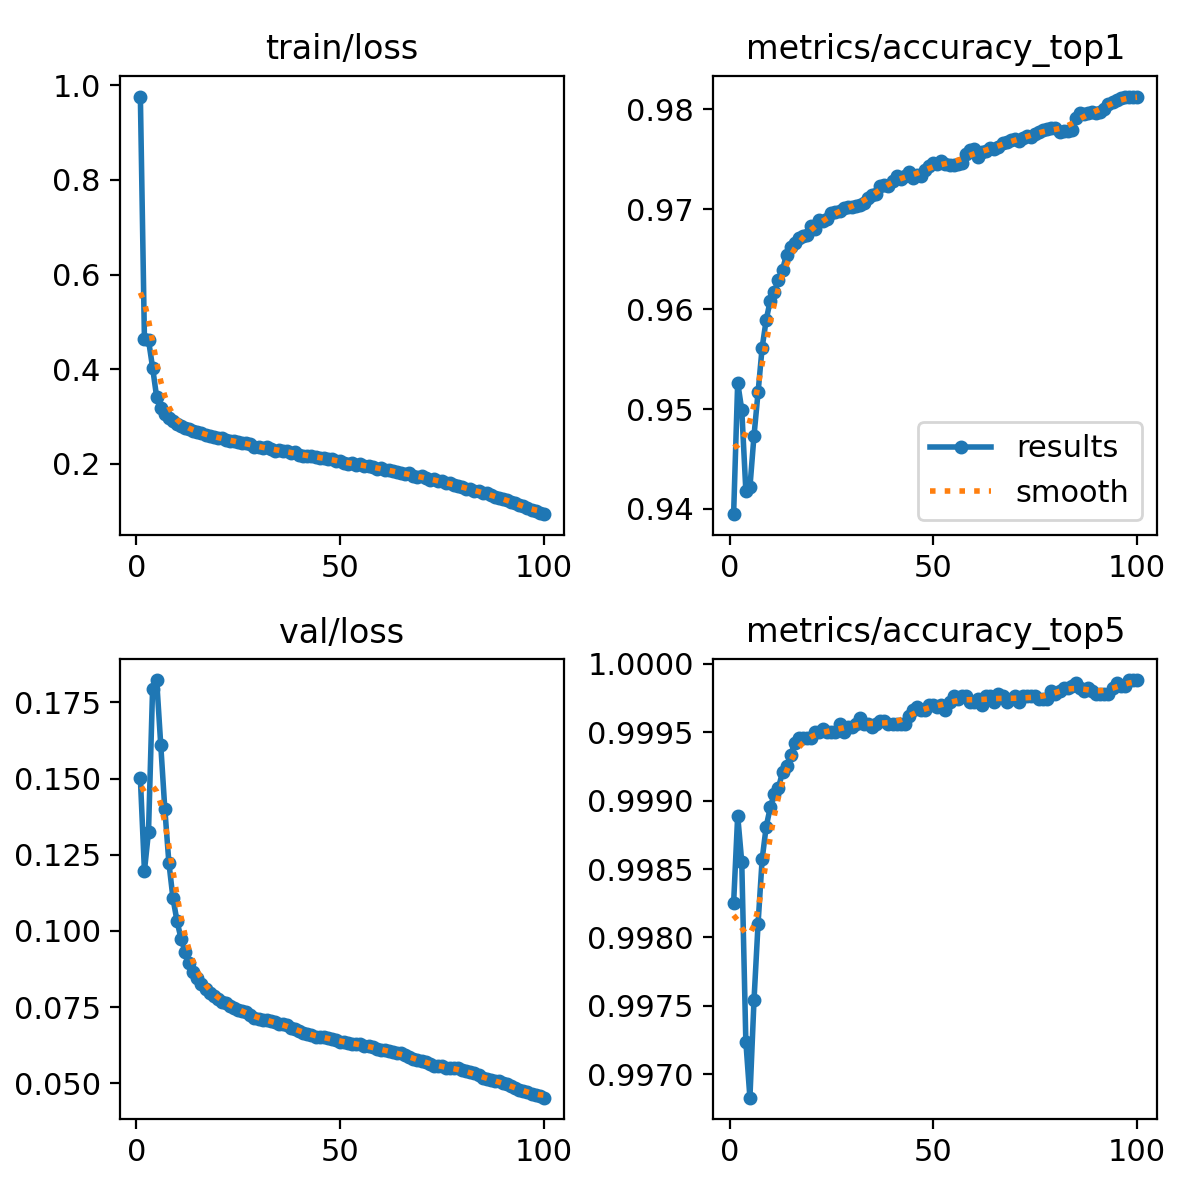

The file beside this chart, header and first rows:
epoch, time, train/loss, metrics/accuracy_top1, metrics/accuracy_top5, val/loss, lr/pg0, lr/pg1, lr/pg2, lr/pg3, lr/pg4, lr/pg5, lr/pg6, lr/pg7
1, 344.5, 0.9761, 0.9395, 0.9982, 0.1501, 0.009999, 0.003333, 0.009999, 0.003333, 0.009999, 0.003333, 0.009999, 0.003333
2, 622.5, 0.4639, 0.9526, 0.9989, 0.1197, 0.0198, 0.0066, 0.0198, 0.0066, 0.0198, 0.0066, 0.0198, 0.0066
3, 877, 0.4616, 0.9499, 0.9986, 0.1325, 0.02941, 0.009802, 0.02941, 0.009802, 0.02941, 0.009802, 0.02941, 0.009802
4, 1121, 0.4037, 0.9418, 0.9972, 0.1796, 0.02911, 0.009703, 0.02911, 0.009703, 0.02911, 0.009703, 0.02911, 0.009703
5, 1365, 0.341, 0.9422, 0.9968, 0.1824, 0.02881, 0.009604, 0.02881, 0.009604, 0.02881, 0.009604, 0.02881, 0.009604
6, 1607, 0.3186, 0.9473, 0.9975, 0.1611, 0.02851, 0.009505, 0.02851, 0.009505, 0.02851, 0.009505, 0.02851, 0.009505
7, 1850, 0.3046, 0.9517, 0.9981, 0.1401, 0.02822, 0.009406, 0.02822, 0.009406, 0.02822, 0.009406, 0.02822, 0.009406
8, 2092, 0.2964, 0.9561, 0.9986, 0.1224, 0.02792, 0.009307, 0.02792, 0.009307, 0.02792, 0.009307, 0.02792, 0.009307
9, 2333, 0.2898, 0.9589, 0.9988, 0.1107, 0.02762, 0.009208, 0.02762, 0.009208, 0.02762, 0.009208, 0.02762, 0.009208
10, 2577, 0.2849, 0.9609, 0.999, 0.1032, 0.02733, 0.009109, 0.02733, 0.009109, 0.02733, 0.009109, 0.02733, 0.009109
11, 2820, 0.2809, 0.9618, 0.999, 0.09734, 0.02703, 0.00901, 0.02703, 0.00901, 0.02703, 0.00901, 0.02703, 0.00901
12, 3064, 0.2767, 0.9629, 0.9991, 0.09312, 0.02673, 0.008911, 0.02673, 0.008911, 0.02673, 0.008911, 0.02673, 0.008911
13, 3306, 0.2737, 0.964, 0.9992, 0.08959, 0.02644, 0.008812, 0.02644, 0.008812, 0.02644, 0.008812, 0.02644, 0.008812
14, 3549, 0.2698, 0.9655, 0.9992, 0.08662, 0.02614, 0.008713, 0.02614, 0.008713, 0.02614, 0.008713, 0.02614, 0.008713
15, 3792, 0.2677, 0.9662, 0.9993, 0.08464, 0.02584, 0.008614, 0.02584, 0.008614, 0.02584, 0.008614, 0.02584, 0.008614
16, 4034, 0.2652, 0.9666, 0.9994, 0.08265, 0.02555, 0.008515, 0.02555, 0.008515, 0.02555, 0.008515, 0.02555, 0.008515
17, 4278, 0.262, 0.9671, 0.9995, 0.08077, 0.02525, 0.008416, 0.02525, 0.008416, 0.02525, 0.008416, 0.02525, 0.008416
18, 4523, 0.258, 0.9673, 0.9995, 0.07952, 0.02495, 0.008317, 0.02495, 0.008317, 0.02495, 0.008317, 0.02495, 0.008317
19, 4782, 0.2564, 0.9675, 0.9995, 0.0785, 0.02465, 0.008218, 0.02465, 0.008218, 0.02465, 0.008218, 0.02465, 0.008218
20, 5047, 0.2553, 0.9683, 0.9995, 0.07765, 0.02436, 0.008119, 0.02436, 0.008119, 0.02436, 0.008119, 0.02436, 0.008119
21, 5312, 0.2552, 0.968, 0.9995, 0.07675, 0.02406, 0.00802, 0.02406, 0.00802, 0.02406, 0.00802, 0.02406, 0.00802
22, 5574, 0.2508, 0.969, 0.9995, 0.07633, 0.02376, 0.007921, 0.02376, 0.007921, 0.02376, 0.007921, 0.02376, 0.007921
23, 5817, 0.2493, 0.9689, 0.9995, 0.07534, 0.02347, 0.007822, 0.02347, 0.007822, 0.02347, 0.007822, 0.02347, 0.007822
24, 6058, 0.2479, 0.969, 0.9995, 0.07473, 0.02317, 0.007723, 0.02317, 0.007723, 0.02317, 0.007723, 0.02317, 0.007723
25, 6302, 0.2464, 0.9696, 0.9995, 0.0741, 0.02287, 0.007624, 0.02287, 0.007624, 0.02287, 0.007624, 0.02287, 0.007624
26, 6547, 0.2441, 0.9697, 0.9995, 0.07354, 0.02258, 0.007525, 0.02258, 0.007525, 0.02258, 0.007525, 0.02258, 0.007525
27, 6789, 0.244, 0.9698, 0.9996, 0.0732, 0.02228, 0.007426, 0.02228, 0.007426, 0.02228, 0.007426, 0.02228, 0.007426
28, 7032, 0.2412, 0.9701, 0.9995, 0.07238, 0.02198, 0.007327, 0.02198, 0.007327, 0.02198, 0.007327, 0.02198, 0.007327
29, 7274, 0.2367, 0.9702, 0.9995, 0.07145, 0.02168, 0.007228, 0.02168, 0.007228, 0.02168, 0.007228, 0.02168, 0.007228
30, 7519, 0.2359, 0.9702, 0.9995, 0.07115, 0.02139, 0.007129, 0.02139, 0.007129, 0.02139, 0.007129, 0.02139, 0.007129
31, 7762, 0.2342, 0.9703, 0.9996, 0.07069, 0.02109, 0.00703, 0.02109, 0.00703, 0.02109, 0.00703, 0.02109, 0.00703
32, 8006, 0.2352, 0.9704, 0.9996, 0.07061, 0.02079, 0.006931, 0.02079, 0.006931, 0.02079, 0.006931, 0.02079, 0.006931
33, 8249, 0.2312, 0.9706, 0.9996, 0.07049, 0.0205, 0.006832, 0.0205, 0.006832, 0.0205, 0.006832, 0.0205, 0.006832
34, 8492, 0.2275, 0.9711, 0.9996, 0.07007, 0.0202, 0.006733, 0.0202, 0.006733, 0.0202, 0.006733, 0.0202, 0.006733
35, 8737, 0.2304, 0.9714, 0.9995, 0.06951, 0.0199, 0.006634, 0.0199, 0.006634, 0.0199, 0.006634, 0.0199, 0.006634
36, 8984, 0.2278, 0.9716, 0.9996, 0.0694, 0.01961, 0.006535, 0.01961, 0.006535, 0.01961, 0.006535, 0.01961, 0.006535
37, 9226, 0.2268, 0.9723, 0.9996, 0.06906, 0.01931, 0.006436, 0.01931, 0.006436, 0.01931, 0.006436, 0.01931, 0.006436
38, 9468, 0.2223, 0.9725, 0.9996, 0.06801, 0.01901, 0.006337, 0.01901, 0.006337, 0.01901, 0.006337, 0.01901, 0.006337
39, 9711, 0.2248, 0.9723, 0.9996, 0.06763, 0.01871, 0.006238, 0.01871, 0.006238, 0.01871, 0.006238, 0.01871, 0.006238
40, 9980, 0.2193, 0.9728, 0.9996, 0.06701, 0.01842, 0.006139, 0.01842, 0.006139, 0.01842, 0.006139, 0.01842, 0.006139
41, 10241, 0.2174, 0.9733, 0.9996, 0.06656, 0.01812, 0.00604, 0.01812, 0.00604, 0.01812, 0.00604, 0.01812, 0.00604
42, 10483, 0.2158, 0.973, 0.9996, 0.06628, 0.01782, 0.005941, 0.01782, 0.005941, 0.01782, 0.005941, 0.01782, 0.005941
43, 10725, 0.2174, 0.9733, 0.9996, 0.06569, 0.01753, 0.005842, 0.01753, 0.005842, 0.01753, 0.005842, 0.01753, 0.005842
44, 10966, 0.2151, 0.9737, 0.9996, 0.06503, 0.01723, 0.005743, 0.01723, 0.005743, 0.01723, 0.005743, 0.01723, 0.005743
45, 11211, 0.2133, 0.9732, 0.9997, 0.06513, 0.01693, 0.005644, 0.01693, 0.005644, 0.01693, 0.005644, 0.01693, 0.005644
46, 11451, 0.2115, 0.9734, 0.9997, 0.06514, 0.01664, 0.005545, 0.01664, 0.005545, 0.01664, 0.005545, 0.01664, 0.005545
47, 11694, 0.2106, 0.9733, 0.9997, 0.06497, 0.01634, 0.005446, 0.01634, 0.005446, 0.01634, 0.005446, 0.01634, 0.005446
48, 11938, 0.2106, 0.9739, 0.9997, 0.06446, 0.01604, 0.005347, 0.01604, 0.005347, 0.01604, 0.005347, 0.01604, 0.005347
49, 12180, 0.2065, 0.9744, 0.9997, 0.06428, 0.01574, 0.005248, 0.01574, 0.005248, 0.01574, 0.005248, 0.01574, 0.005248
50, 12423, 0.2056, 0.9746, 0.9997, 0.06362, 0.01545, 0.005149, 0.01545, 0.005149, 0.01545, 0.005149, 0.01545, 0.005149
51, 12666, 0.2023, 0.9745, 0.9997, 0.06338, 0.01515, 0.00505, 0.01515, 0.00505, 0.01515, 0.00505, 0.01515, 0.00505
52, 12908, 0.2006, 0.9749, 0.9997, 0.06311, 0.01485, 0.004951, 0.01485, 0.004951, 0.01485, 0.004951, 0.01485, 0.004951
53, 13151, 0.2027, 0.9746, 0.9997, 0.06299, 0.01456, 0.004852, 0.01456, 0.004852, 0.01456, 0.004852, 0.01456, 0.004852
54, 13396, 0.1978, 0.9744, 0.9997, 0.06296, 0.01426, 0.004753, 0.01426, 0.004753, 0.01426, 0.004753, 0.01426, 0.004753
55, 13636, 0.1992, 0.9744, 0.9998, 0.0629, 0.01396, 0.004654, 0.01396, 0.004654, 0.01396, 0.004654, 0.01396, 0.004654
56, 13878, 0.1963, 0.9746, 0.9997, 0.0623, 0.01367, 0.004555, 0.01367, 0.004555, 0.01367, 0.004555, 0.01367, 0.004555
57, 14121, 0.1954, 0.9747, 0.9998, 0.06222, 0.01337, 0.004456, 0.01337, 0.004456, 0.01337, 0.004456, 0.01337, 0.004456
58, 14364, 0.1929, 0.9756, 0.9998, 0.0619, 0.01307, 0.004357, 0.01307, 0.004357, 0.01307, 0.004357, 0.01307, 0.004357
59, 14605, 0.19, 0.9759, 0.9997, 0.06121, 0.01277, 0.004258, 0.01277, 0.004258, 0.01277, 0.004258, 0.01277, 0.004258
60, 14847, 0.1919, 0.976, 0.9997, 0.06089, 0.01248, 0.004159, 0.01248, 0.004159, 0.01248, 0.004159, 0.01248, 0.004159
... 40 more rows
